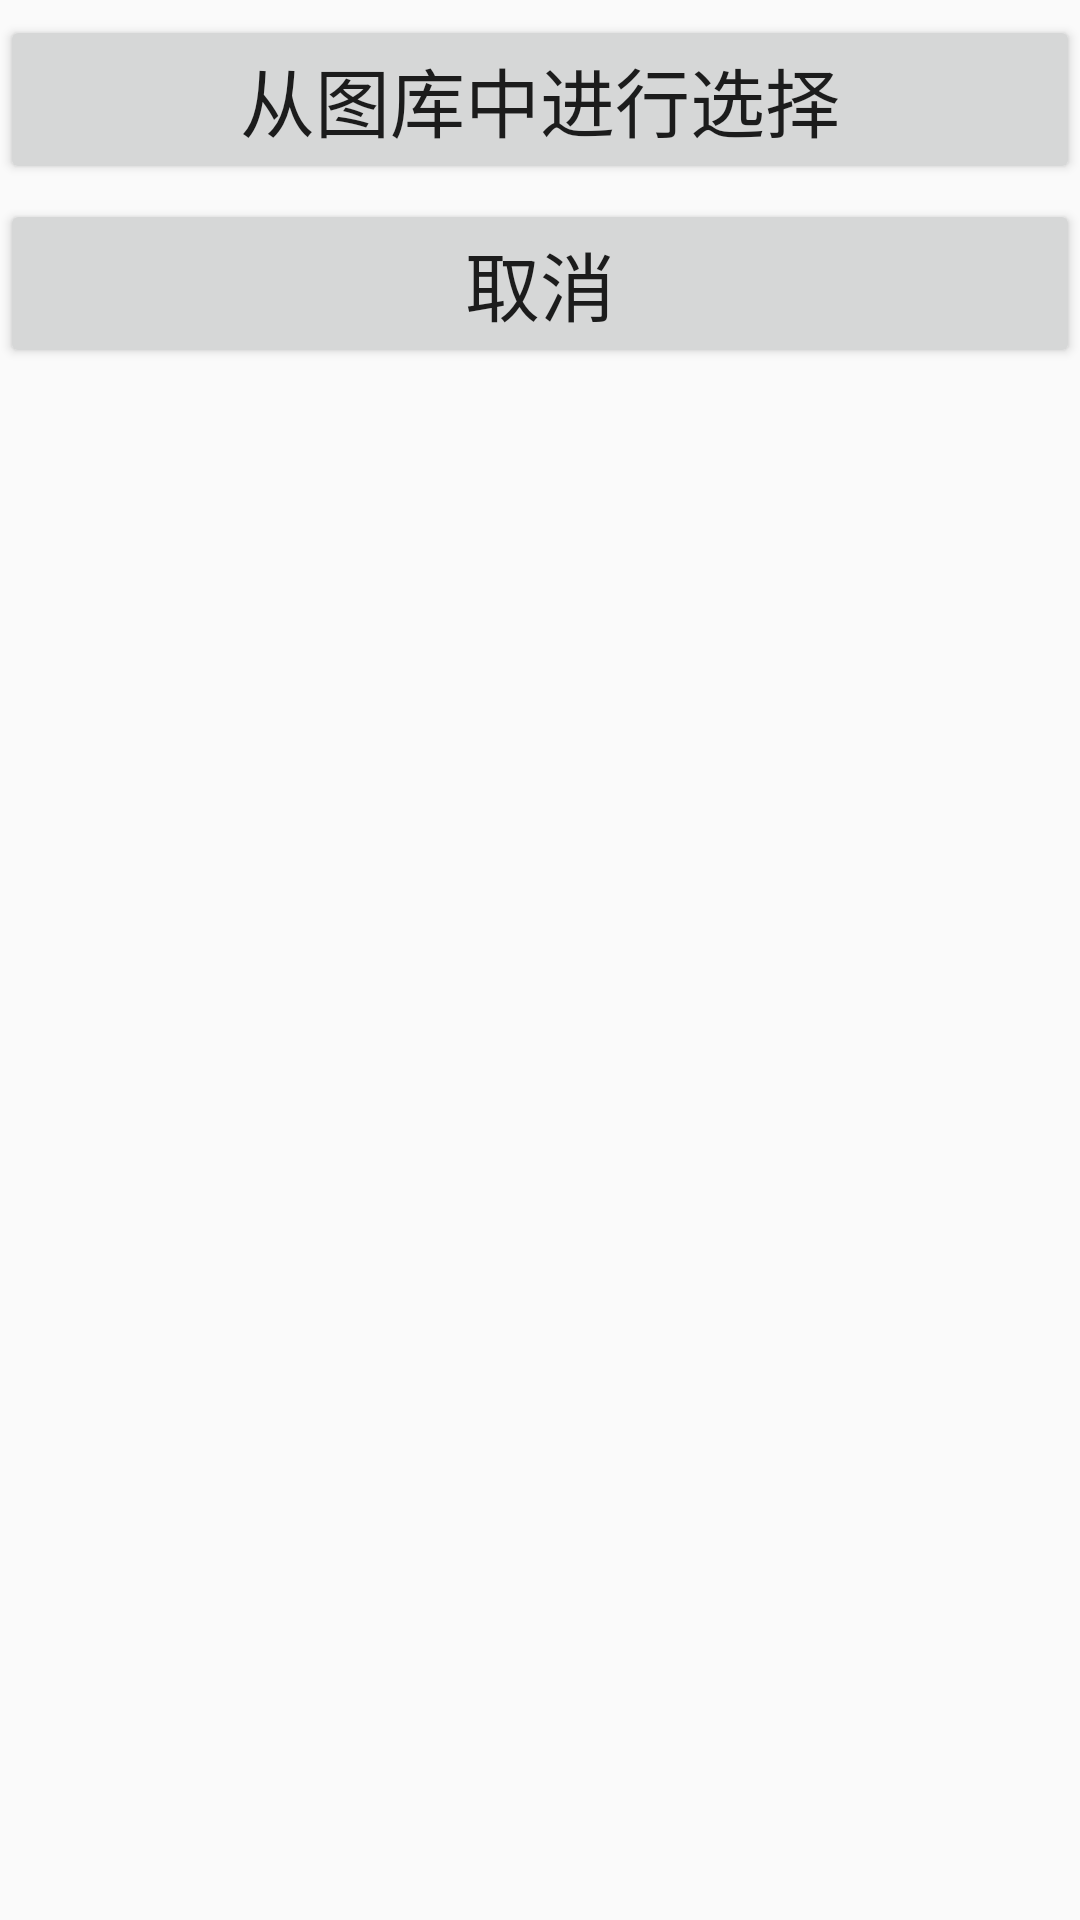

Android layout source for this screen:
<!-- AndroidManifest.xml: application theme AppTheme -->
<!-- res/layout/dialogue_photo_select.xml -->
<?xml version="1.0" encoding="utf-8"?>
<LinearLayout android:orientation="vertical"
    xmlns:android="http://schemas.android.com/apk/res/android"
    android:layout_width="match_parent"
    android:layout_height="match_parent">

    <Button
        android:id="@+id/btn_selectfromku"
        android:layout_marginTop="5dp"
        android:layout_width="match_parent"
        android:layout_height="wrap_content"
        android:text="从图库中进行选择"
        android:textSize="25dp"
        android:gravity="center" />
    
    
    
    
    

    <Button
        android:id="@+id/btn_selectcancel"
        android:layout_marginTop="5dp"
        android:layout_width="match_parent"
        android:layout_height="wrap_content"
        android:textSize="25dp"
        android:text="取消"
        android:gravity="center" />
</LinearLayout>
<!-- resources referenced by this layout -->
<resources>
  <style name="AppTheme" parent="Theme.AppCompat.Light.DarkActionBar">
          
          <item name="colorPrimary">@color/colorPrimary</item>
          <item name="colorPrimaryDark">@color/colorPrimaryDark</item>
          <item name="colorAccent">@color/colorAccent</item>
      </style>
  <color name="colorPrimary">#3F51B5</color>
  <color name="colorPrimaryDark">#303F9F</color>
  <color name="colorAccent">#FF4081</color>
</resources>
